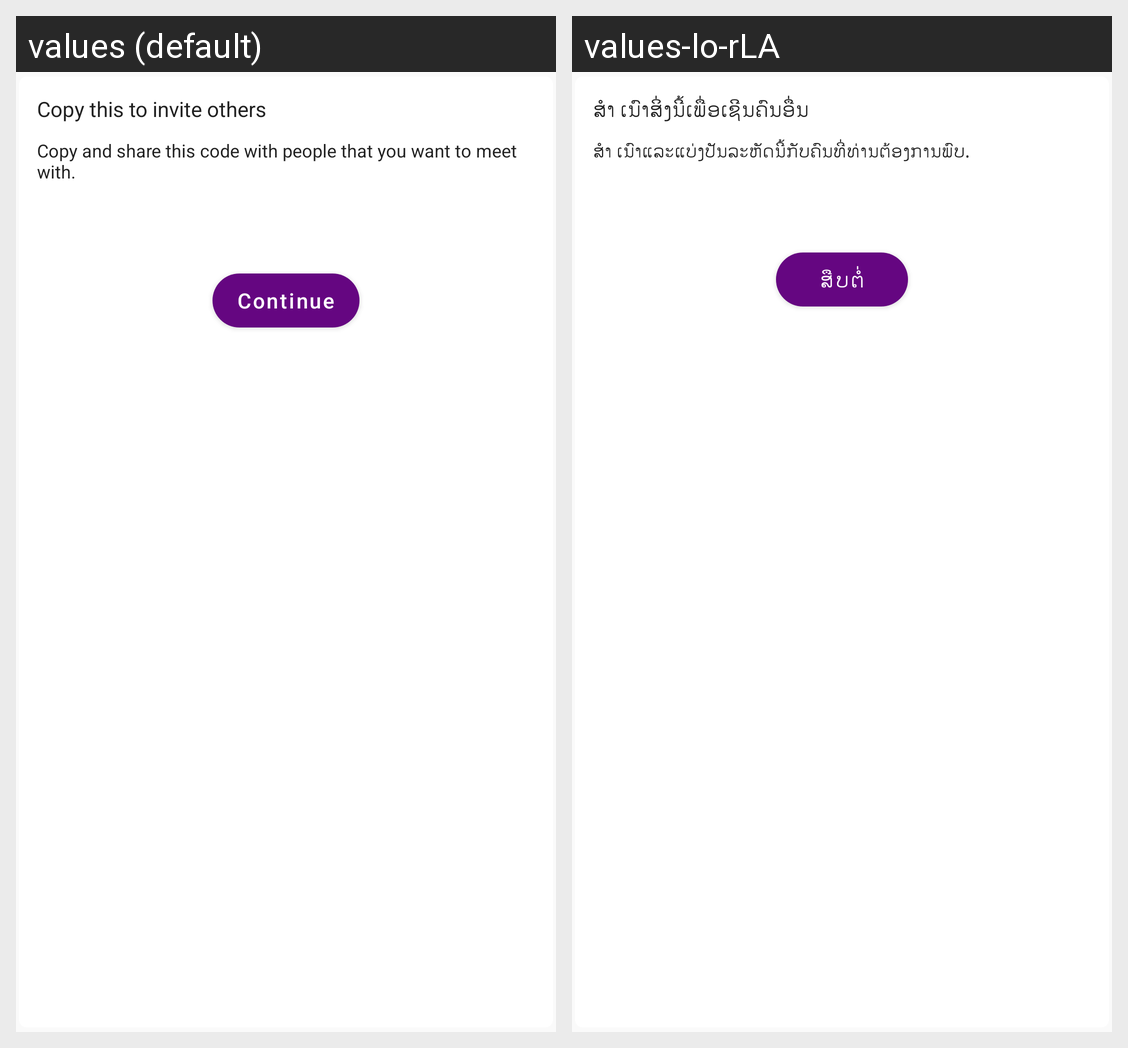

The Android screen above is rendered under two locales of the same app. Produce the string resources it draws, with the default and per-locale values.
Android screen res/layout/dialog_meeting_share.xml rendered under 2 locales, left to right: values (default), values-lo-rLA. Device: Nexus 5 (rendered at 1080×1920; each locale shown at half size, 540×960, under a caption strip naming it); theme AppTheme.
Strings drawn on this screen, with the default value and each locale's value (text and hints the layout hard-codes, and strings that could not be matched under every locale, appear in the picture but are not listed):

meeting_id_copy_title
  values: Copy this to invite others
  values-lo-rLA: ສຳ ເນົາສິ່ງນີ້ເພື່ອເຊີນຄົນອື່ນ

meeting_id_copy_content
  values: Copy and share this code with people that you want to meet with.
  values-lo-rLA: ສຳ ເນົາແລະແບ່ງປັນລະຫັດນີ້ກັບຄົນທີ່ທ່ານຕ້ອງການພົບ.

continue_meeting
  values: Continue
  values-lo-rLA: ສືບຕໍ່
